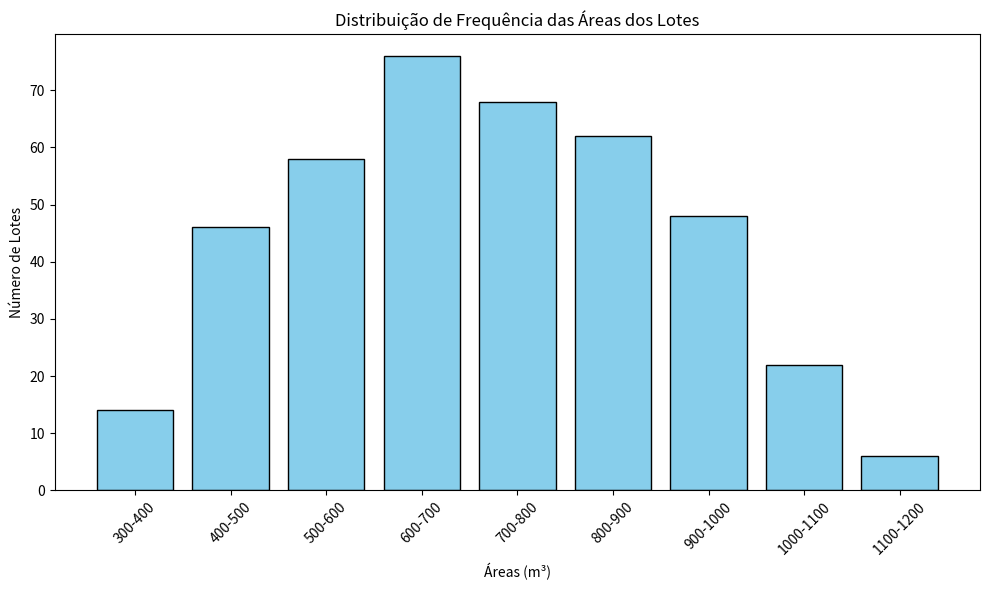

This chart was generated by the following Python code:
import numpy as np
import matplotlib.pyplot as plt


intervalos = [(300, 400), (400, 500), (500, 600), (600, 700), (700, 800), (800, 900), (900, 1000), (1000, 1100), (1100, 1200)]
freqs = [14, 46, 58, 76, 68, 62, 48, 22, 6]


def pontos_medios(intervalos):
    return [(a + b) / 2 for a, b in intervalos]


def media(pontos, freqs):
    total = sum(freqs)
    return sum(p * f for p, f in zip(pontos, freqs)) / total

def mediana(intervalos, freqs, total):
    freq_acum = np.cumsum(freqs)
    idx = np.where(freq_acum >= total / 2)[0][0]
    li = intervalos[idx][0]
    fa = freqs[idx]
    f_acum_ant = freq_acum[idx - 1] if idx > 0 else 0
    amplitude = intervalos[idx][1] - intervalos[idx][0]
    return li + ((total / 2 - f_acum_ant) / fa) * amplitude

def moda(intervalos, freqs):
    idx = np.argmax(freqs)
    li = intervalos[idx][0]
    fa = freqs[idx]
    f_ant = freqs[idx - 1] if idx > 0 else 0
    f_post = freqs[idx + 1] if idx < len(freqs) - 1 else 0
    amplitude = intervalos[idx][1] - intervalos[idx][0]
    return li + ((fa - f_ant) / ((fa - f_ant) + (fa - f_post))) * amplitude

def desvio_padrao(pontos, freqs, media, total):
    variancia = sum(f * ((p - media) ** 2) for p, f in zip(pontos, freqs)) / total
    return np.sqrt(variancia)

def percentil(p, intervalos, freqs, total):
    freq_acum = np.cumsum(freqs)
    pos = p * total / 100
    idx = np.where(freq_acum >= pos)[0][0]
    li = intervalos[idx][0]
    fa = freqs[idx]
    f_acum_ant = freq_acum[idx - 1] if idx > 0 else 0
    amplitude = intervalos[idx][1] - intervalos[idx][0]
    return li + ((pos - f_acum_ant) / fa) * amplitude

def plotar_grafico(intervalos, freqs):
    intervalos_str = [f"{a}-{b}" for a, b in intervalos]
    plt.figure(figsize=(10, 6))
    plt.bar(intervalos_str, freqs, color='skyblue', edgecolor='black')
    plt.xlabel('Áreas (m³)')
    plt.ylabel('Número de Lotes')
    plt.title('Distribuição de Frequência das Áreas dos Lotes')
    plt.xticks(rotation=45)
    plt.tight_layout()
    plt.show()

def main():
    total = sum(freqs)
    pontos = pontos_medios(intervalos)
    m = media(pontos, freqs)
    med = mediana(intervalos, freqs, total)
    mod = moda(intervalos, freqs)
    dp = desvio_padrao(pontos, freqs, m, total)

    q1 = percentil(25, intervalos, freqs, total)
    d3 = percentil(30, intervalos, freqs, total)
    d7 = percentil(70, intervalos, freqs, total)
    p15 = percentil(15, intervalos, freqs, total)
    p90 = percentil(90, intervalos, freqs, total)

    print(f"Média: {m:.2f}")
    print(f"Mediana: {med:.2f}")
    print(f"Moda: {mod:.2f}")
    print(f"Desvio Padrão: {dp:.2f}")
    print(f"Q1 (1º quartil): {q1:.2f}")
    print(f"D3 (3º decis): {d3:.2f}")
    print(f"D7 (7º decis): {d7:.2f}")
    print(f"P15 (15º percentil): {p15:.2f}")
    print(f"P90 (90º percentil): {p90:.2f}")

    
    plotar_grafico(intervalos, freqs)

main()
